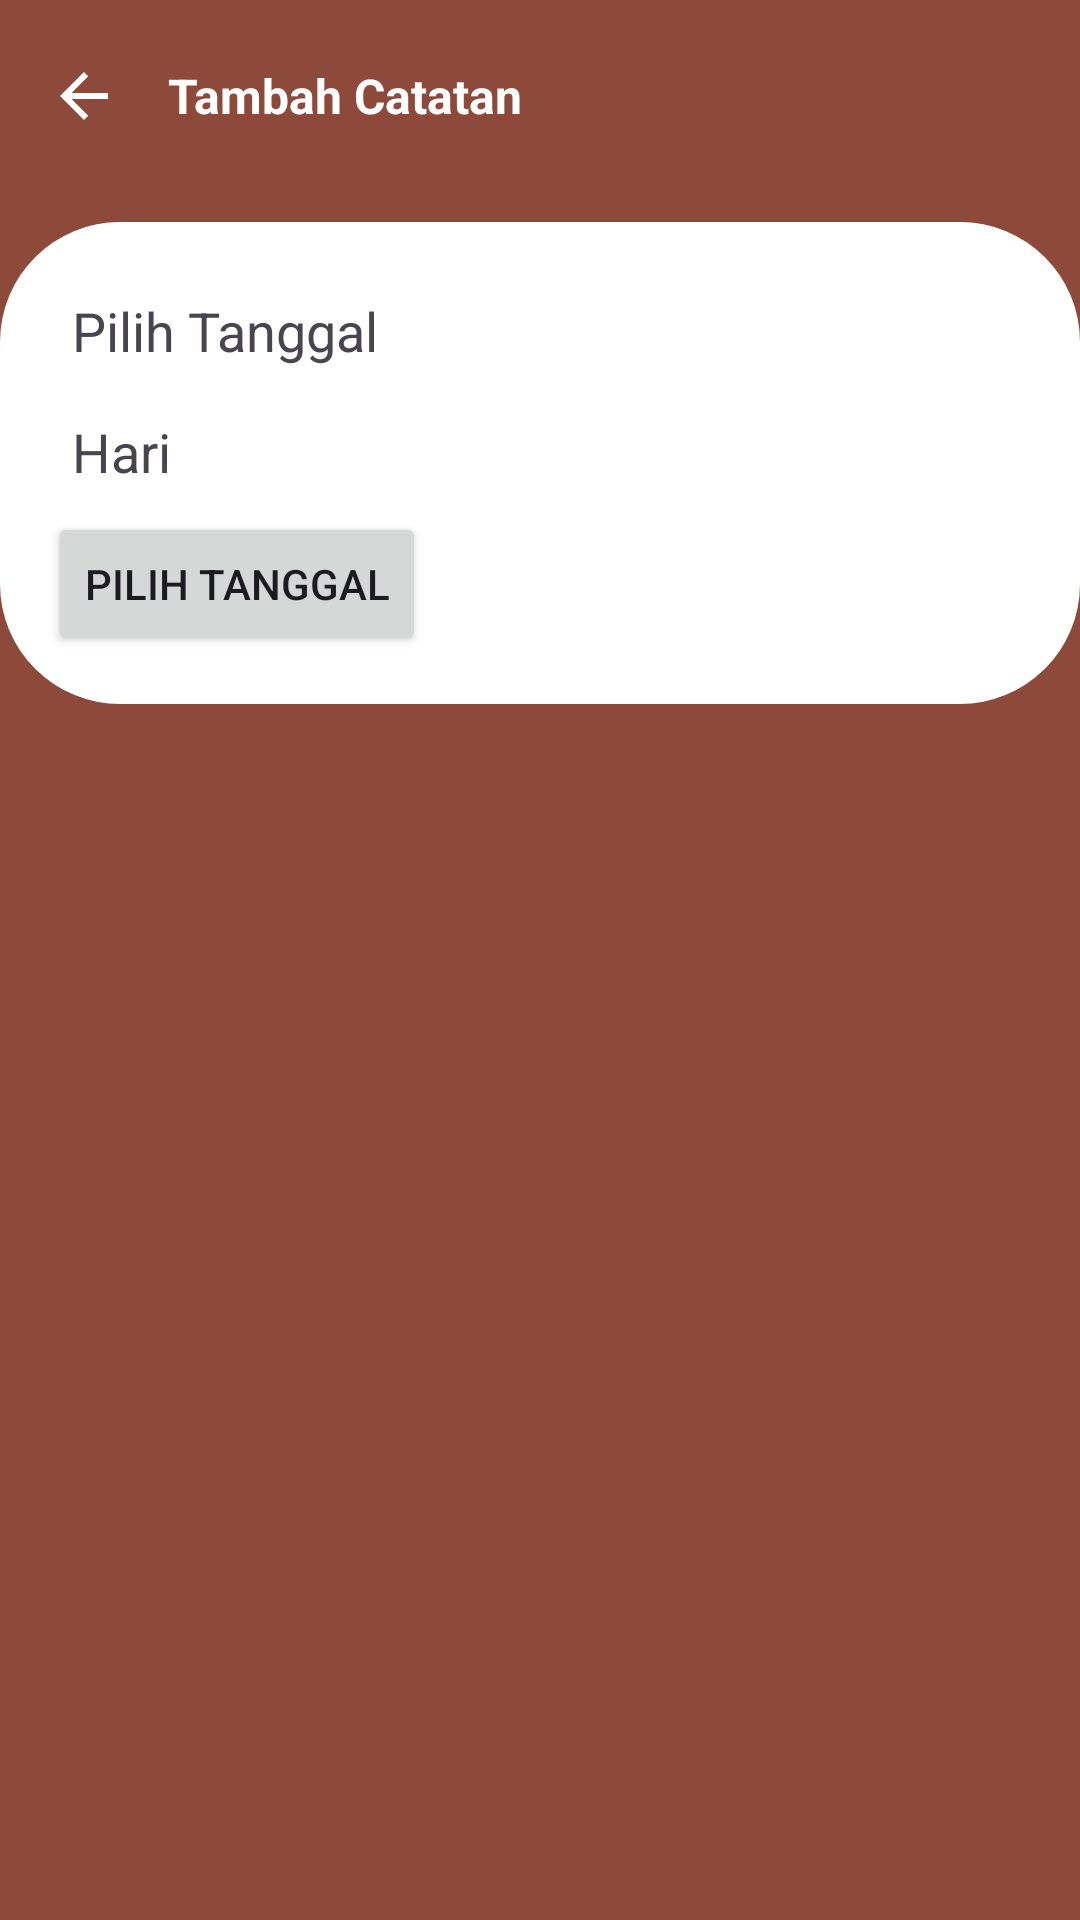

Produce the Android XML layout that renders to this screen, including the resource entries it uses.
<!-- AndroidManifest.xml: application theme Theme.PuyuhKu -->
<!-- res/layout/activity_form_tambah_catatan.xml -->
<?xml version="1.0" encoding="utf-8"?>
<androidx.constraintlayout.widget.ConstraintLayout xmlns:android="http://schemas.android.com/apk/res/android"
    xmlns:app="http://schemas.android.com/apk/res-auto"
    xmlns:tools="http://schemas.android.com/tools"
    android:id="@+id/main"
    android:layout_width="match_parent"
    android:layout_height="match_parent"
    android:background="#8D4A3A"
    tools:context=".FormTambahCatatan">

    <androidx.appcompat.widget.Toolbar
        android:id="@+id/toolbar"
        android:layout_width="0dp"
        android:layout_height="wrap_content"
        android:background="#8D4A3A"
        android:theme="@style/ThemeOverlay.AppCompat.Dark.ActionBar"
        app:layout_constraintTop_toTopOf="parent"
        app:layout_constraintLeft_toLeftOf="parent"
        app:layout_constraintRight_toRightOf="parent"
        app:navigationIcon="@drawable/ic_arrow_back"
        >
        
        <LinearLayout
            android:layout_width="match_parent"
            android:layout_height="50dp"
            android:orientation="horizontal"
            android:gravity="center_vertical">

            
            <TextView
                android:id="@+id/tvTambahKandang"
                android:layout_width="wrap_content"
                android:layout_height="wrap_content"
                android:text="Tambah Catatan"
                android:textColor="@android:color/white"
                android:textSize="16sp"
                android:textStyle="bold"
                android:paddingEnd="16dp"/>

        </LinearLayout>
    </androidx.appcompat.widget.Toolbar>

    
    <LinearLayout
        android:id="@+id/formContainer"
        android:layout_width="match_parent"
        android:layout_height="wrap_content"
        android:background="@drawable/form_bg"
        android:orientation="vertical"
        android:padding="16dp"
        android:layout_marginTop="10dp"
        app:layout_constraintTop_toBottomOf="@id/toolbar"
        >

        
        <TextView
            android:id="@+id/tvSelectedDate"
            android:layout_width="wrap_content"
            android:layout_height="wrap_content"
            android:text="Pilih Tanggal"
            android:textSize="18sp"
            android:padding="8dp" />

        
        <TextView
            android:id="@+id/tvSelectedDay"
            android:layout_width="wrap_content"
            android:layout_height="wrap_content"
            android:text="Hari"
            android:textSize="18sp"
            android:padding="8dp" />

        
        <Button
            android:id="@+id/btnPickDate"
            android:layout_width="wrap_content"
            android:layout_height="wrap_content"
            android:text="Pilih Tanggal"/>

        

    </LinearLayout>

</androidx.constraintlayout.widget.ConstraintLayout>
<!-- resources referenced by this layout -->
<resources>
  <!-- drawable form_bg (drawable) -->
  <?xml version="1.0" encoding="utf-8"?>
  <shape xmlns:android="http://schemas.android.com/apk/res/android">
      <corners android:radius="40dp"></corners>
      <solid android:color="#ffffff"></solid>
  </shape>
  <!-- drawable ic_arrow_back (drawable) -->
  <vector xmlns:android="http://schemas.android.com/apk/res/android" android:autoMirrored="true" android:height="24dp" android:tint="#FFFFFF" android:viewportHeight="24" android:viewportWidth="24" android:width="24dp">
  
      <path android:fillColor="#FFFFFF" android:pathData="M20,11H7.83l5.59,-5.59L12,4l-8,8 8,8 1.41,-1.41L7.83,13H20v-2z"/>
  
  </vector>
  <style name="Theme.PuyuhKu" parent="Base.Theme.PuyuhKu" />
  <style name="Base.Theme.PuyuhKu" parent="Theme.Material3.DayNight.NoActionBar">
          
          
      </style>
</resources>
